Photos from the image-classification dataset "Classifier" in the GitHub repository Meisdy/abb-vision-quality-inspection. Its 5 classes are: blue correct, correct yellow, mix, red correct, yellow correct.

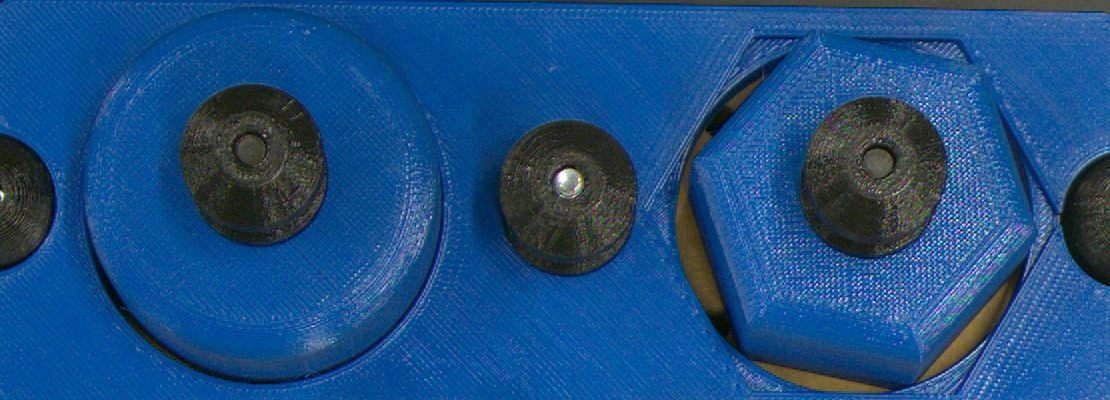
Label: blue correct

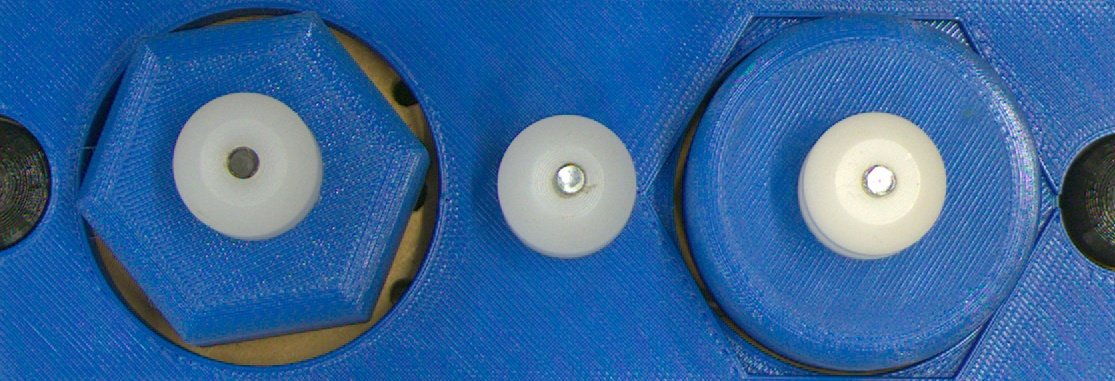
Label: mix

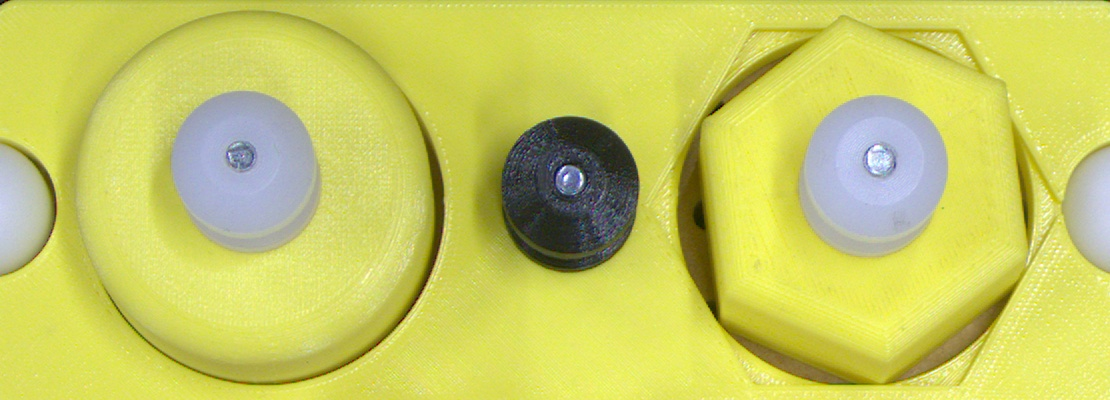
Label: yellow correct

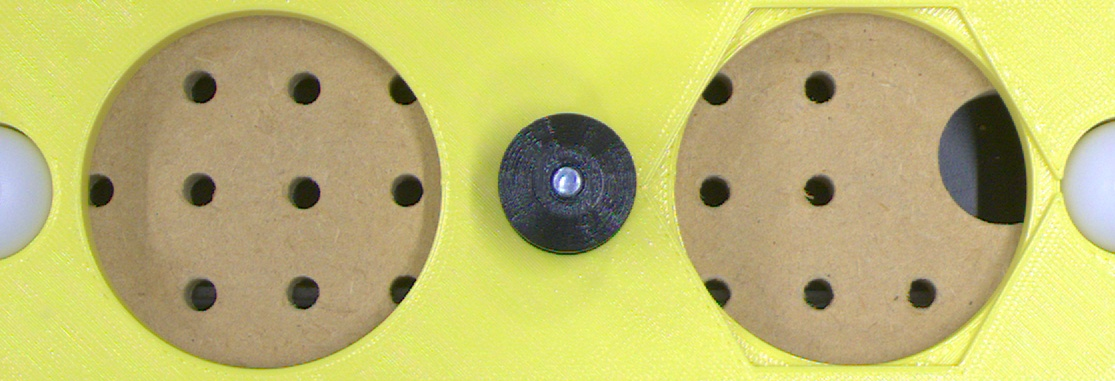
Label: mix

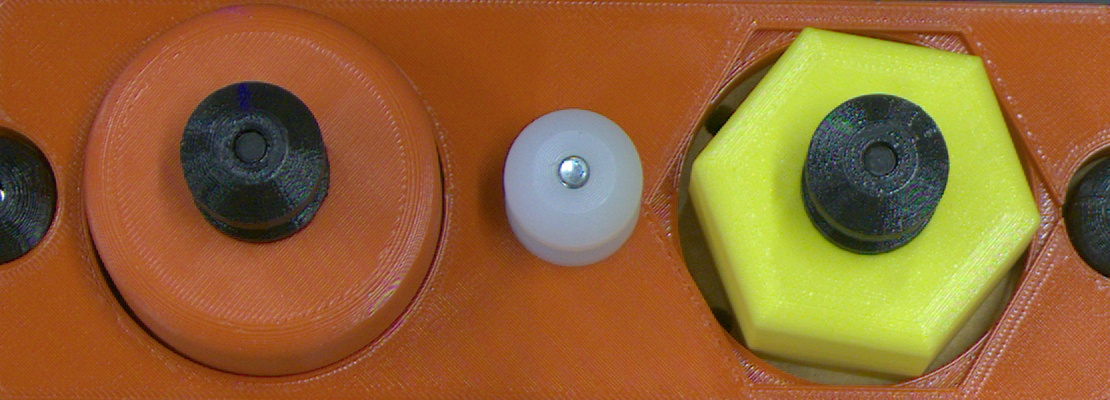
Label: mix

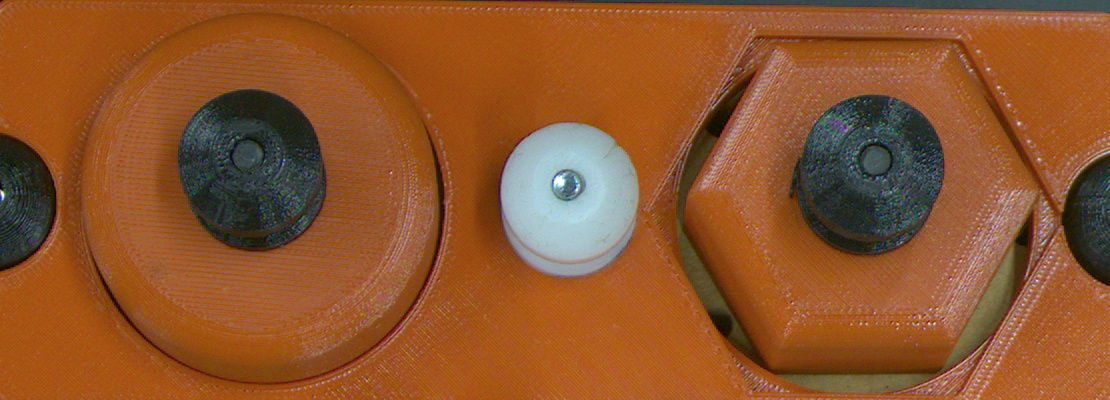
Label: red correct
